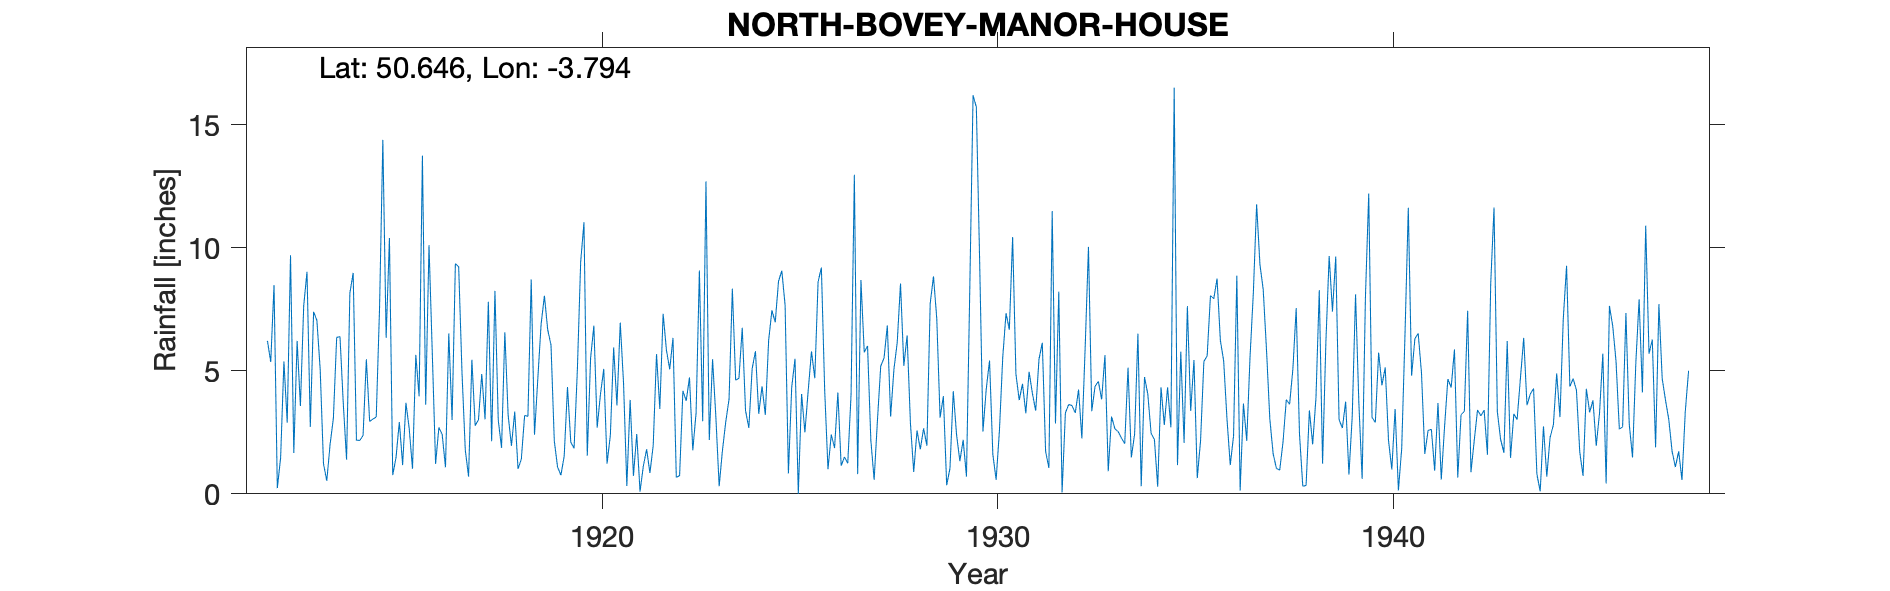

The table this chart was drawn from, first rows:
NORTH-BOVEY-MANOR-HOUSE, , , , , , , , , , , , , , , , , , , , , , , 
Grid ref, SX732844, Long, -3.794, Lat, 50.65, Elevation, 700, ft, , , , , , , , , , , , , , , 
Station no, 1740, , , , , , , , , , , , , , , , , , , , , , 
, 1910, 1911, 1912, 1913, 1914, 1915, 1916, 1917, 1918, 1919, 1920, 1921, 1922, 1923, 1924, 1925, 1926, 1927, 1928, 1929, 1930, 1931, 1932
January, , , 6.22, 9.03, 1.39, 6.34, 3.62, 1.79, 6.57, 8.05, 11.04, 4.5, 7.32, 2.95, 6.75, 9.07, 9.2, 8.69, 8.55, 3.1, 9.47, 3.81, 8.22
February, , , 5.36, 2.72, 8.16, 10.4, 10.11, 0.7, 3.2, 6.67, 1.55, 0.32, 5.85, 12.7, 3.38, 7.66, 4.22, 5.75, 5.2, 3.97, 2.53, 4.47, 0.06
March, , , 8.49, 7.4, 8.98, 0.76, 5.71, 5.45, 1.95, 6.05, 5.5, 3.82, 5.06, 2.19, 2.68, 0.83, 1, 6.01, 6.44, 0.35, 4.26, 3.28, 3.29
April, , , 0.23, 7.05, 2.18, 1.48, 1.22, 2.77, 3.34, 2.15, 6.84, 0.73, 6.34, 5.47, 5.08, 4.33, 2.41, 2.18, 2.89, 1.04, 5.42, 4.96, 3.63
May, , , 1.47, 5.06, 2.17, 2.92, 2.7, 3.01, 1.01, 1.08, 2.69, 2.43, 0.67, 3.12, 5.8, 5.49, 1.86, 0.57, 0.89, 4.17, 1.6, 4.08, 3.59
June, , , 5.38, 1.22, 2.37, 1.17, 2.41, 4.87, 1.41, 0.76, 4.05, 0.09, 0.74, 0.31, 3.25, 0, 4.12, 2.98, 2.58, 2.4, 0.57, 3.38, 3.29
July, , , 2.89, 0.53, 5.47, 3.7, 1.08, 3.03, 3.19, 1.53, 5.08, 1.13, 4.19, 1.77, 4.37, 4.06, 1.14, 5.19, 1.81, 1.33, 2.57, 5.48, 4.24
August, , , 9.7, 2.01, 2.94, 2.65, 6.52, 7.81, 3.15, 4.34, 1.23, 1.81, 3.78, 2.93, 3.21, 2.5, 1.5, 5.52, 2.66, 2.19, 5.55, 6.14, 2.25
September, , , 1.66, 3.07, 3.04, 1.02, 3, 2.14, 8.71, 2.1, 2.38, 0.85, 4.73, 3.85, 6.23, 4.2, 1.24, 6.84, 1.96, 0.7, 7.34, 1.73, 5.94
October, , , 6.22, 6.36, 3.12, 5.65, 9.36, 8.25, 2.4, 1.85, 5.95, 1.97, 1.77, 8.34, 7.46, 5.79, 4.03, 3.14, 7.74, 8.27, 6.67, 1.05, 10.04
November, , , 3.57, 6.39, 7.54, 3.96, 9.23, 3, 4.68, 5.06, 3.59, 5.68, 3.29, 4.62, 6.97, 4.7, 12.97, 5.06, 8.84, 16.2, 10.44, 11.49, 3.36
December, , , 7.65, 3.68, 14.39, 13.75, 4.95, 1.87, 6.9, 9.44, 6.96, 3.45, 9.08, 4.7, 8.64, 8.61, 0.8, 6.15, 7.11, 15.72, 4.87, 2.86, 4.37
Total, , , 58.84, 54.52, 61.75, 53.8, 59.91, 44.69, 46.51, 49.08, 56.86, 26.78, 52.82, 52.95, 63.82, 57.24, 44.49, 58.08, 56.67, 59.44, 61.29, 52.73, 52.28
1929 Manor House turned into Manor House…, , , , , , , , , , , , , , , , , , , , , , , 
1949 Terminated after retirement of J T …, , , , , , , , , , , , , , , , , , , , , , , 
Exact location of gauge unknown so NGR t…, , , , , , , , , , , , , , , , , , , , , , , 
